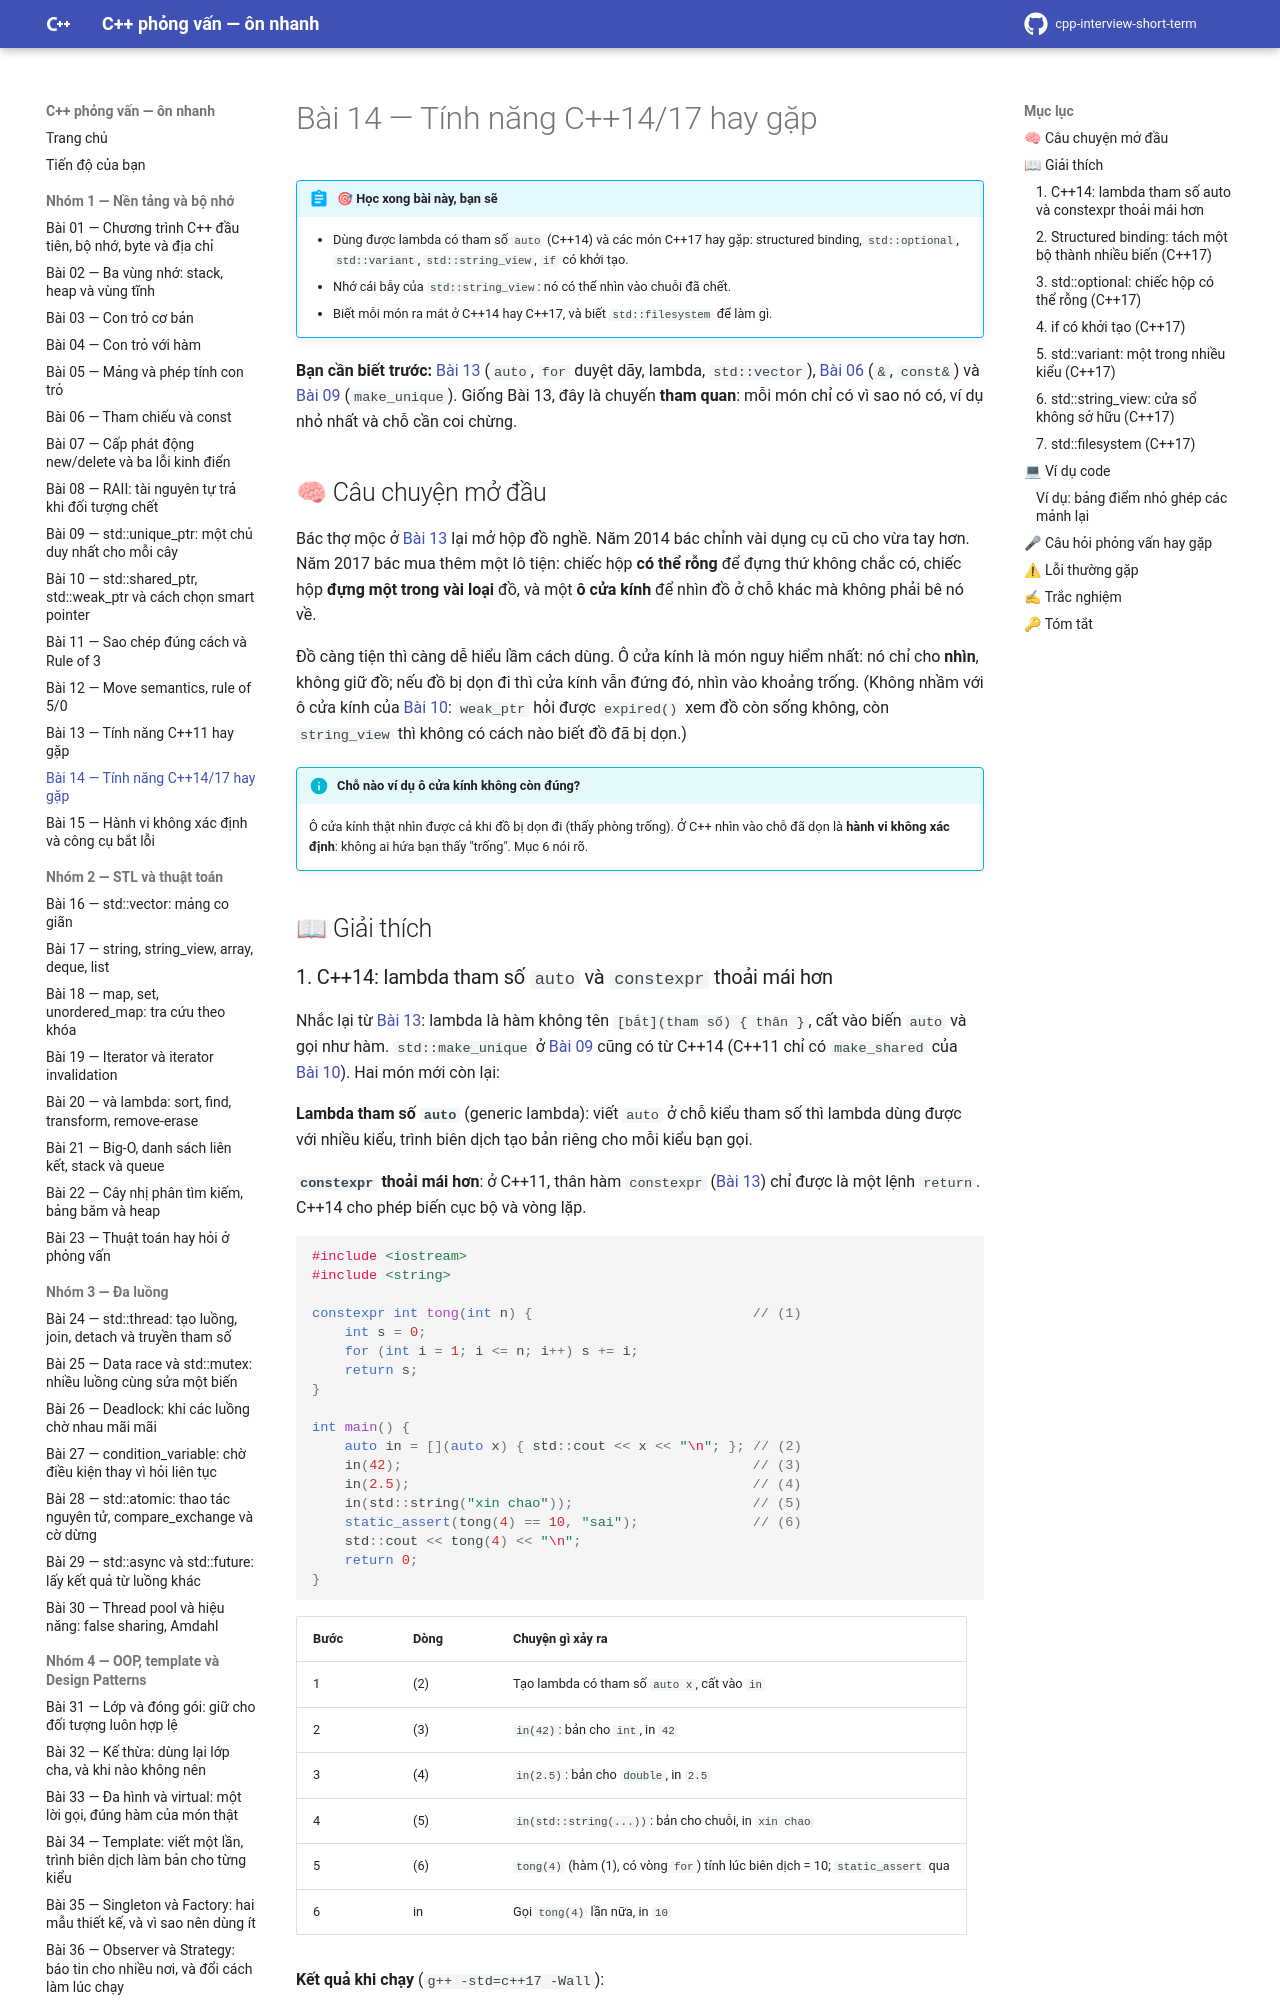

repository: hungnguyen010518/cpp-interview-short-term · page: nhom-1-nen-tang-bo-nho/14-cpp14-17/index.html · generator: mkdocs

# Bài 14 — Tính năng C++14/17 hay gặp

!!! abstract "🎯 Học xong bài này, bạn sẽ"
    - Dùng được lambda có tham số `auto` (C++14) và các món C++17 hay gặp: structured binding, `std::optional`, `std::variant`, `std::string_view`, `if` có khởi tạo.
    - Nhớ cái bẫy của `std::string_view`: nó có thể nhìn vào chuỗi đã chết.
    - Biết mỗi món ra mắt ở C++14 hay C++17, và biết `std::filesystem` để làm gì.

**Bạn cần biết trước:** [Bài 13](13-cpp11-14-17.md) (`auto`, `for` duyệt dãy, lambda, `std::vector`), [Bài 06](06-tham-chieu-const.md) (`&`, `const&`) và [Bài 09](09-unique-ptr.md) (`make_unique`). Giống Bài 13, đây là chuyến **tham quan**: mỗi món chỉ có vì sao nó có, ví dụ nhỏ nhất và chỗ cần coi chừng.

## 🧠 Câu chuyện mở đầu

Bác thợ mộc ở [Bài 13](13-cpp11-14-17.md) lại mở hộp đồ nghề. Năm 2014 bác chỉnh vài dụng cụ cũ cho vừa tay hơn. Năm 2017 bác mua thêm một lô tiện: chiếc hộp **có thể rỗng** để đựng thứ không chắc có, chiếc hộp **đựng một trong vài loại** đồ, và một **ô cửa kính** để nhìn đồ ở chỗ khác mà không phải bê nó về.

Đồ càng tiện thì càng dễ hiểu lầm cách dùng. Ô cửa kính là món nguy hiểm nhất: nó chỉ cho **nhìn**, không giữ đồ; nếu đồ bị dọn đi thì cửa kính vẫn đứng đó, nhìn vào khoảng trống. (Không nhầm với ô cửa kính của [Bài 10](10-shared-ptr-weak-ptr.md): `weak_ptr` hỏi được `expired()` xem đồ còn sống không, còn `string_view` thì không có cách nào biết đồ đã bị dọn.)

!!! info "Chỗ nào ví dụ ô cửa kính không còn đúng?"
    Ô cửa kính thật nhìn được cả khi đồ bị dọn đi (thấy phòng trống). Ở C++ nhìn vào chỗ đã dọn là **hành vi không xác định**: không ai hứa bạn thấy "trống". Mục 6 nói rõ.

## 📖 Giải thích
